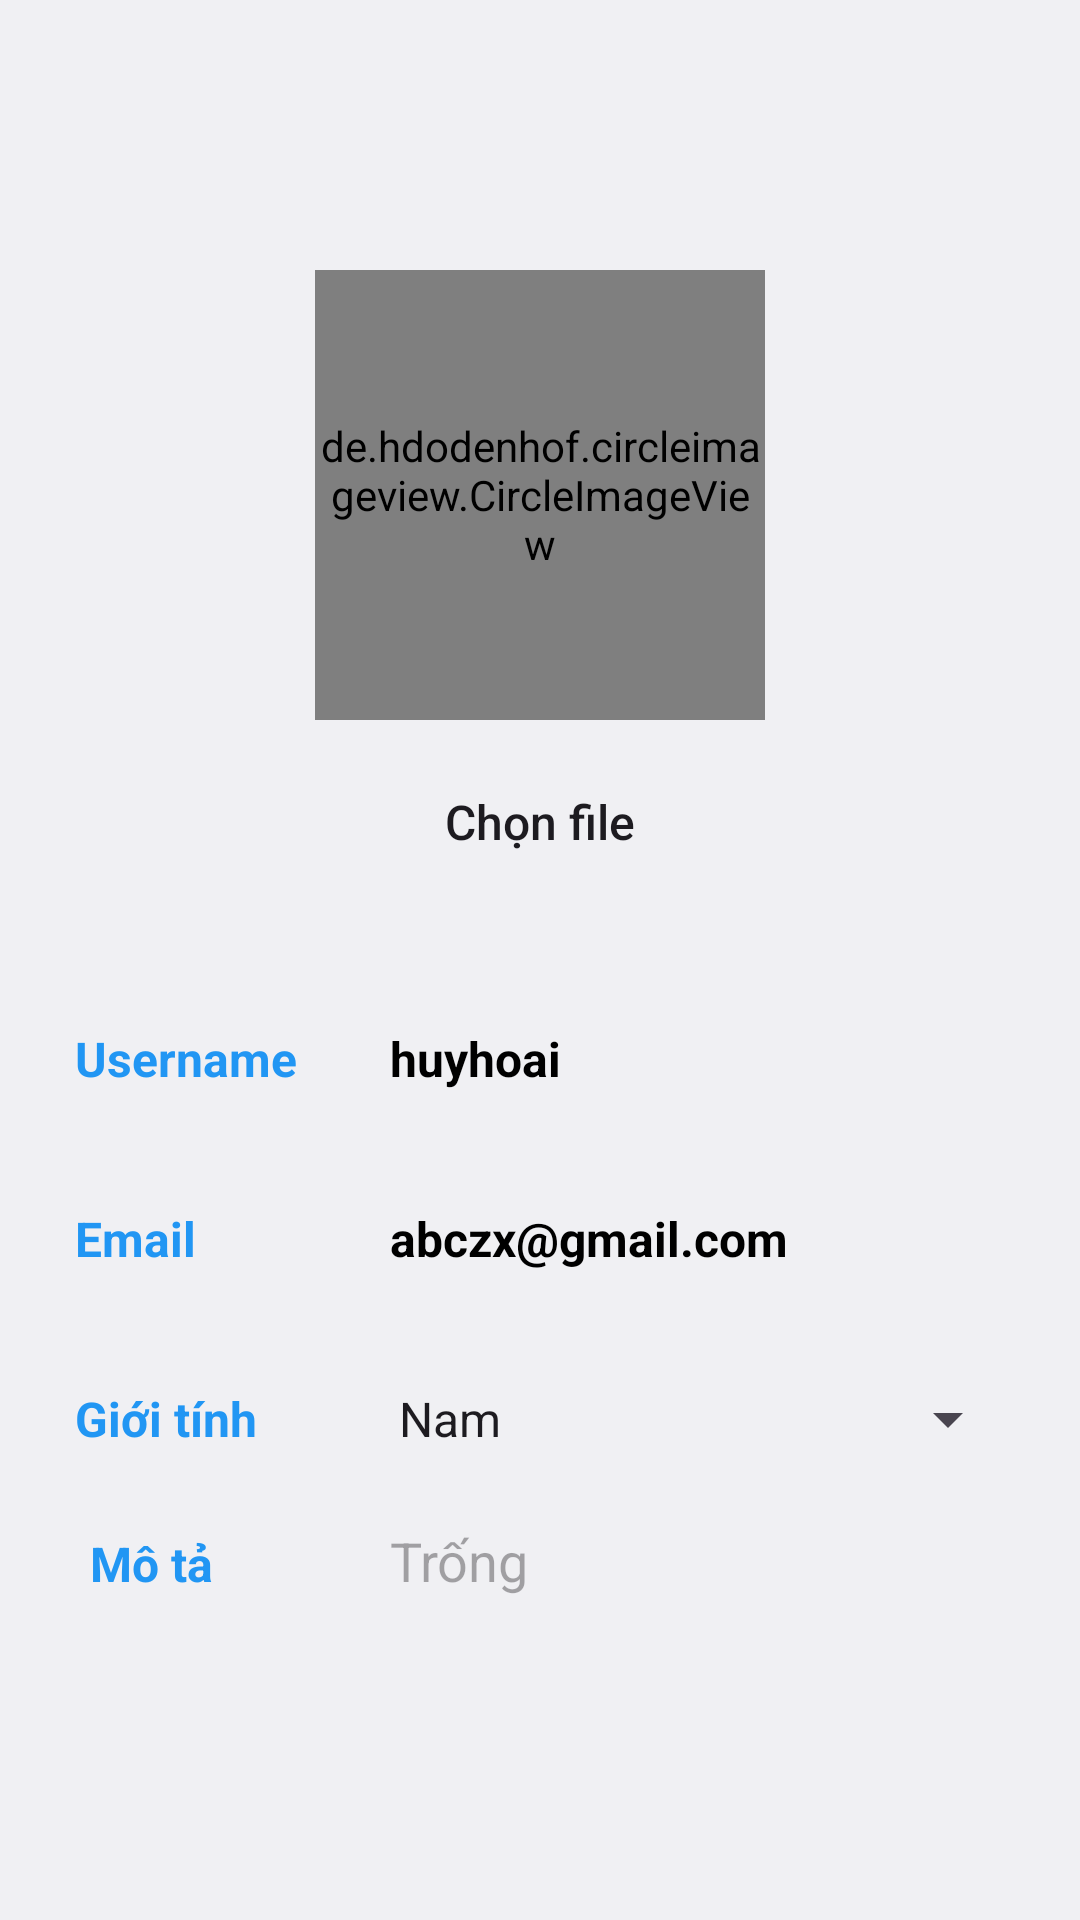

Produce the Android XML layout that renders to this screen, including the resource entries it uses.
<!-- AndroidManifest.xml: application theme Theme.ReadBook -->
<!-- res/layout/fragment_information.xml -->
<?xml version="1.0" encoding="utf-8"?>
<layout xmlns:android="http://schemas.android.com/apk/res/android"
    >

    <LinearLayout
        android:layout_width="match_parent"
        android:layout_height="match_parent"
        android:padding="@dimen/twentyDP"
        android:orientation="vertical"
        android:background="@color/b_while"
        >

        <androidx.appcompat.widget.AppCompatImageButton
            android:id="@+id/btn_back"
            android:layout_width="50dp"
            android:layout_height="50dp"
            android:src="@drawable/ic_back"
            android:contentDescription="Hi"
            android:background="@android:color/transparent"
            />

        <de.hdodenhof.circleimageview.CircleImageView
            android:id="@+id/imageMP"
            android:layout_width="150dp"
            android:layout_height="150dp"
            android:layout_centerHorizontal="true"
            android:layout_marginTop="@dimen/twentyDP"
            android:layout_gravity="center"
            />
        <androidx.appcompat.widget.AppCompatButton
            android:id="@+id/btnFileImage"
            android:layout_width="@dimen/mottramDP"
            android:layout_height="wrap_content"
            android:layout_gravity="center"
            android:layout_marginTop="@dimen/tenDP"
            android:background="@drawable/custom_file"
            android:text="Chọn file"
            android:textAllCaps="false"
            android:textSize="@dimen/sizeText"
            />
        <LinearLayout
            android:layout_width="match_parent"
            android:layout_height="wrap_content"
            android:orientation="horizontal"
            android:layout_marginTop="@dimen/thirtyDP"
            android:background="@drawable/custom_et"
            >

            <TextView
                android:layout_marginStart="5dp"
                android:layout_width="@dimen/mottramDP"
                android:layout_height="@dimen/tvIcon"
                android:text="@string/tv_usename"
                android:gravity="center_vertical"
                android:textColor="@color/blue"
                android:textSize="@dimen/sizeText"
                android:textStyle="bold"
                />

            <TextView
                android:id="@+id/tvUsenameMP"
                android:layout_width="match_parent"
                android:layout_height="@dimen/tvIcon"
                android:gravity="center_vertical"
                android:text="huyhoai"
                android:textStyle="bold"
                android:textSize="@dimen/sizeText"
                android:textColor="@color/black"
                android:paddingStart="5dp"
                />

        </LinearLayout>
        <LinearLayout
            android:layout_width="match_parent"
            android:layout_height="wrap_content"
            android:orientation="horizontal"
            android:layout_marginTop="@dimen/tenDP"
            android:background="@drawable/custom_et"
            >

            <TextView
                android:layout_marginStart="5dp"
                android:layout_width="@dimen/mottramDP"
                android:layout_height="@dimen/tvIcon"
                android:gravity="center_vertical"
                android:text="@string/tv_email"
                android:textColor="@color/blue"
                android:textSize="@dimen/sizeText"
                android:textStyle="bold"
                />

            <TextView
                android:id="@+id/tvEmailMP"
                android:layout_width="match_parent"
                android:layout_height="@dimen/tvIcon"
                android:gravity="center_vertical"
                android:paddingStart="5dp"
                android:text="abczx@gmail.com"
                android:textColor="@color/black"
                android:textSize="@dimen/sizeText"
                android:textStyle="bold" />

        </LinearLayout>
        <LinearLayout
            android:layout_width="match_parent"
            android:layout_height="wrap_content"
            android:orientation="horizontal"
            android:layout_marginTop="@dimen/tenDP"
            android:background="@drawable/custom_et"
            >

            <TextView
                android:layout_marginStart="5dp"
                android:layout_width="@dimen/mottramDP"
                android:layout_height="@dimen/tvIcon"
                android:text="@string/tv_gender"
                android:gravity="center_vertical"
                android:textColor="@color/blue"
                android:textSize="@dimen/sizeText"
                android:textStyle="bold"
                />

            <Spinner
                android:id="@+id/spinnerGender"
                android:layout_width="match_parent"
                android:layout_height="@dimen/tvIcon"
                android:gravity="center_vertical"
                android:entries="@array/gender_array"
                />

        </LinearLayout>
        <LinearLayout
            android:layout_width="match_parent"
            android:layout_height="wrap_content"
            android:orientation="horizontal"
            android:layout_marginTop="@dimen/tenDP"
            android:background="@drawable/custom_et"
            >

            <TextView
                android:layout_marginStart="5dp"
                android:layout_width="@dimen/mottramDP"
                android:layout_height="@dimen/tvIcon"
                android:text="@string/tv_describe"
                android:paddingStart="5dp"
                android:textColor="@color/blue"
                android:textSize="@dimen/sizeText"
                android:textStyle="bold"
                />

            <EditText
                android:id="@+id/tvMota"
                android:layout_width="match_parent"
                android:layout_height="wrap_content"
                android:background="@drawable/custom_et"
                android:gravity="start"
                android:hint="Trống"
                android:inputType="textMultiLine"
                android:lines="4"
                android:paddingStart="5dp"
                android:textColor="@color/black" />
        </LinearLayout>
        <TextView
            android:id="@+id/tv_errorEMP"
            android:layout_width="match_parent"
            android:layout_height="wrap_content"
            android:textColor="@color/red"
            android:textSize="@dimen/sizeText"
            android:layout_marginTop="@dimen/tenDP"
            />
        <androidx.appcompat.widget.AppCompatButton
            android:id="@+id/btnSave"
            android:layout_width="match_parent"
            android:layout_height="@dimen/tvIcon"
            android:layout_marginTop="@dimen/twentyDP"
            android:background="@drawable/button_disabled"
            android:text="Lưu thông tin"
            android:textColor="@color/white"
            android:textAllCaps="false"
            android:textSize="@dimen/sizeText"
            />
    </LinearLayout>



</layout>
<!-- resources referenced by this layout -->
<resources>
  <string-array name="gender_array">
          <item>Nam</item>
          <item>Nữ</item>
          <item>Khác</item>
      </string-array>
  <color name="b_while">#F0F0F3</color>
  <color name="black">#FF000000</color>
  <color name="blue">#2196F3</color>
  <color name="red">#F44336</color>
  <color name="white">#FFFFFFFF</color>
  <dimen name="mottramDP">100dp</dimen>
  <dimen name="sizeText">16sp</dimen>
  <dimen name="tenDP">10dp</dimen>
  <dimen name="thirtyDP">30dp</dimen>
  <dimen name="tvIcon">50dp</dimen>
  <dimen name="twentyDP">20dp</dimen>
  <!-- drawable button_disabled (drawable) -->
  <?xml version="1.0" encoding="utf-8"?>
  <selector xmlns:android="http://schemas.android.com/apk/res/android">
      <item android:state_enabled="false">
          <shape>
              <solid android:color="@android:color/darker_gray" />
              <corners android:radius="10dp"/>
              
          </shape>
      </item>
  </selector>
  <string name="tv_describe">Mô tả</string>
  <string name="tv_email">Email</string>
  <string name="tv_gender">Giới tính</string>
  <string name="tv_usename">Username</string>
  <style name="Theme.ReadBook" parent="Base.Theme.ReadBook" />
  <style name="Base.Theme.ReadBook" parent="Theme.Material3.DayNight.NoActionBar">
          
          <item name="android:toolbarStyle">@style/ToolbarStyle.Light</item>
          <item name="android:statusBarColor">@color/statusBarColor</item>
      </style>
  <style name="ToolbarStyle.Light" parent="Widget.AppCompat.Toolbar">
          <item name="android:background">@color/white</item>
          
      </style>
  <color name="statusBarColor">#0DF1DC</color>
</resources>
